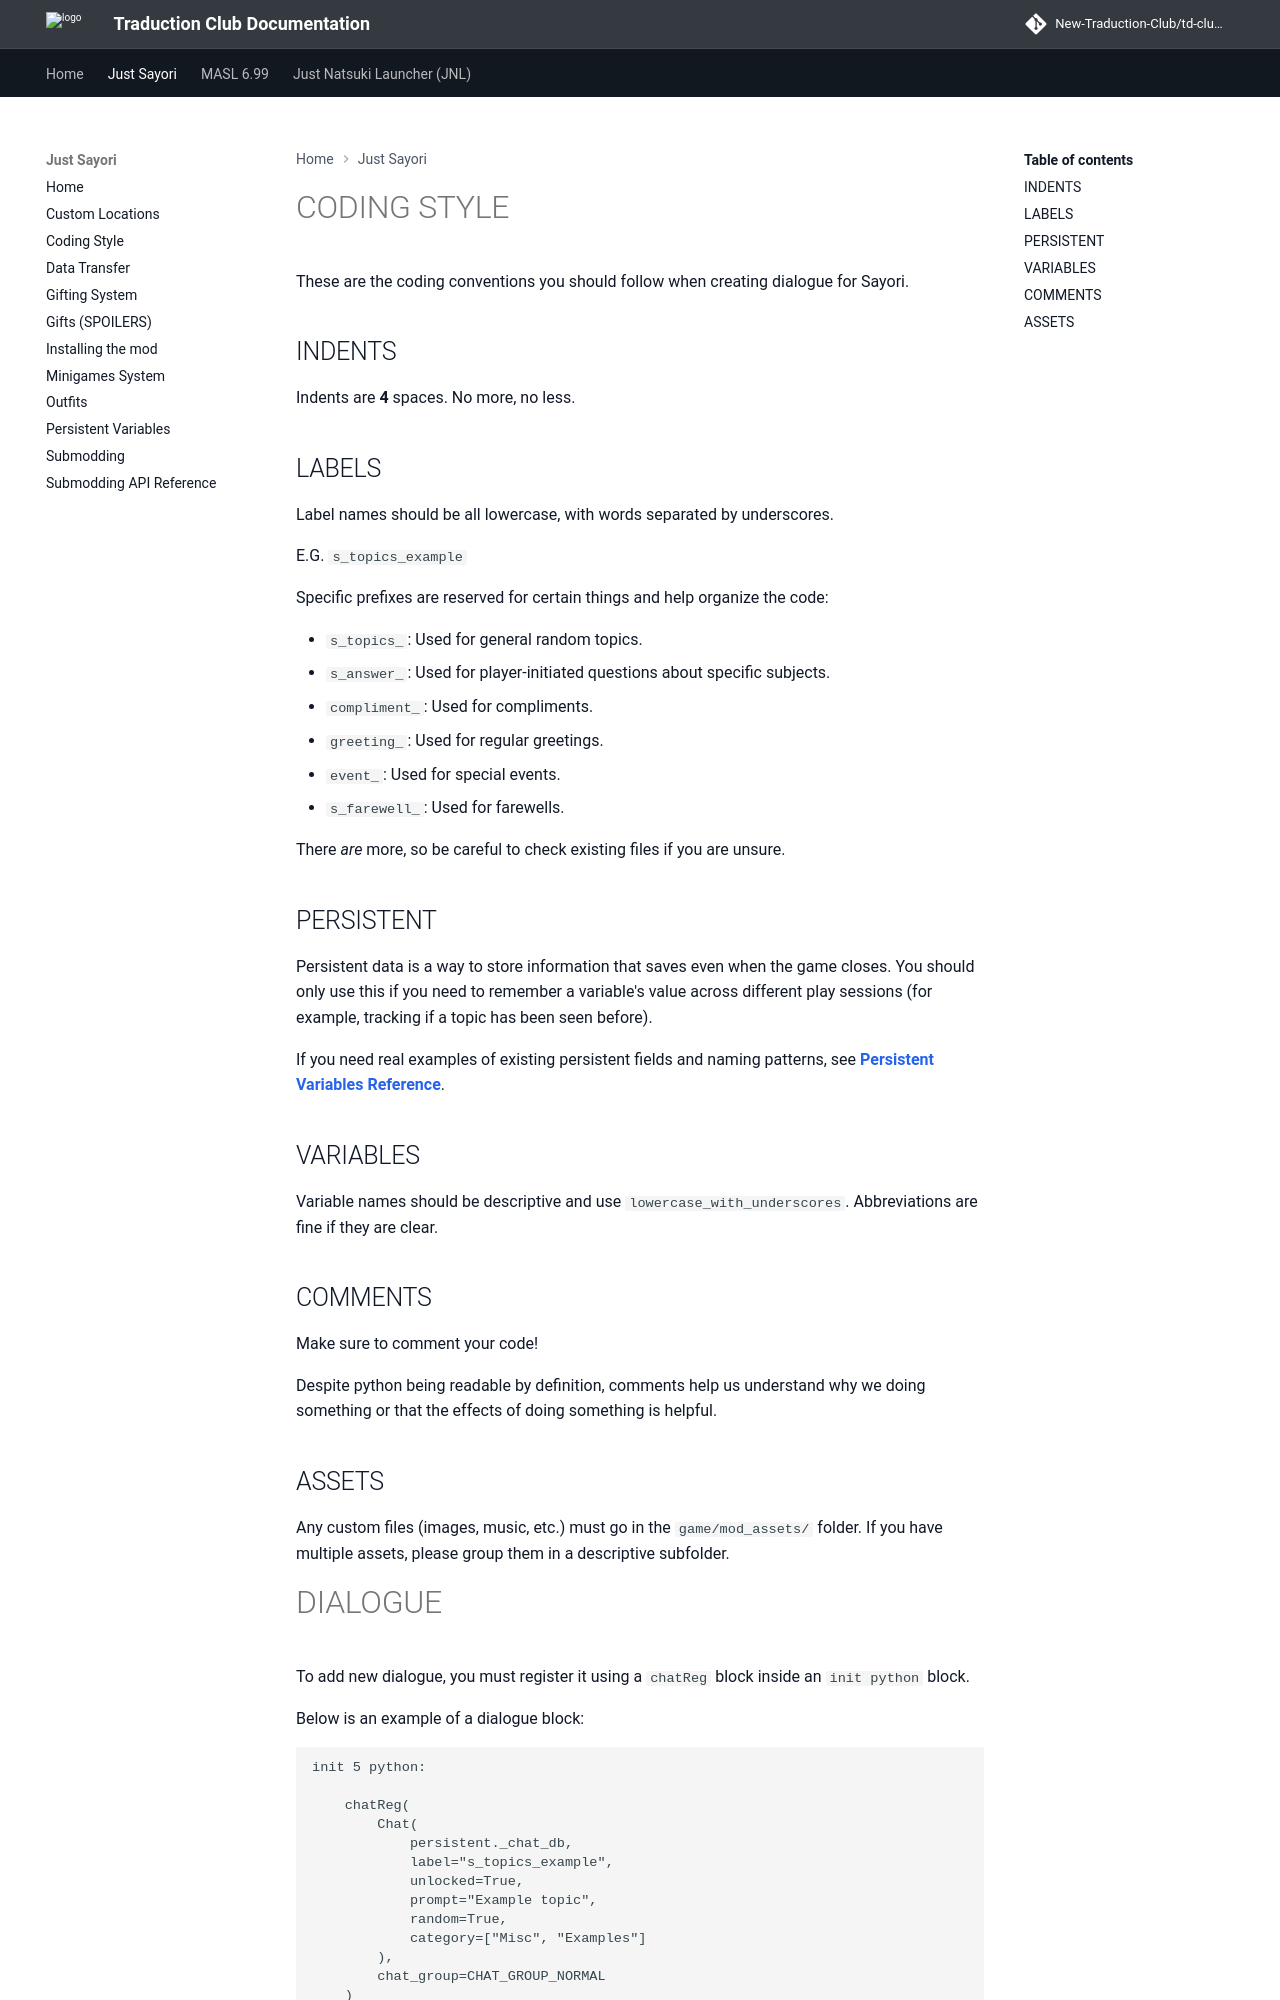

repository: New-Traduction-Club/td-club-docs · page: js/Coding-Style/index.html · generator: mkdocs

# CODING STYLE

These are the coding conventions you should follow when creating dialogue for Sayori.

## INDENTS

Indents are **4** spaces. No more, no less.

## LABELS

Label names should be all lowercase, with words separated by underscores.

E.G. `s_topics_example`

Specific prefixes are reserved for certain things and help organize the code:

- `s_topics_`: Used for general random topics.
- `s_answer_`: Used for player-initiated questions about specific subjects.
- `compliment_`: Used for compliments.
- `greeting_`: Used for regular greetings.
- `event_`: Used for special events.
- `s_farewell_`: Used for farewells.

There *are* more, so be careful to check existing files if you are unsure.

## PERSISTENT

Persistent data is a way to store information that saves even when the game closes. You should only use this if you need to remember a variable's value across different play sessions (for example, tracking if a topic has been seen before).

If you need real examples of existing persistent fields and naming patterns, see **[Persistent Variables Reference](./Persistent-Variables.md)**.

## VARIABLES

Variable names should be descriptive and use `lowercase_with_underscores`. Abbreviations are fine if they are clear.

## COMMENTS

Make sure to comment your code!

Despite python being readable by definition, comments help us understand why we doing something or that the effects of doing something is helpful.

## ASSETS

Any custom files (images, music, etc.) must go in the `game/mod_assets/` folder. If you have multiple assets, please group them in a descriptive subfolder.
